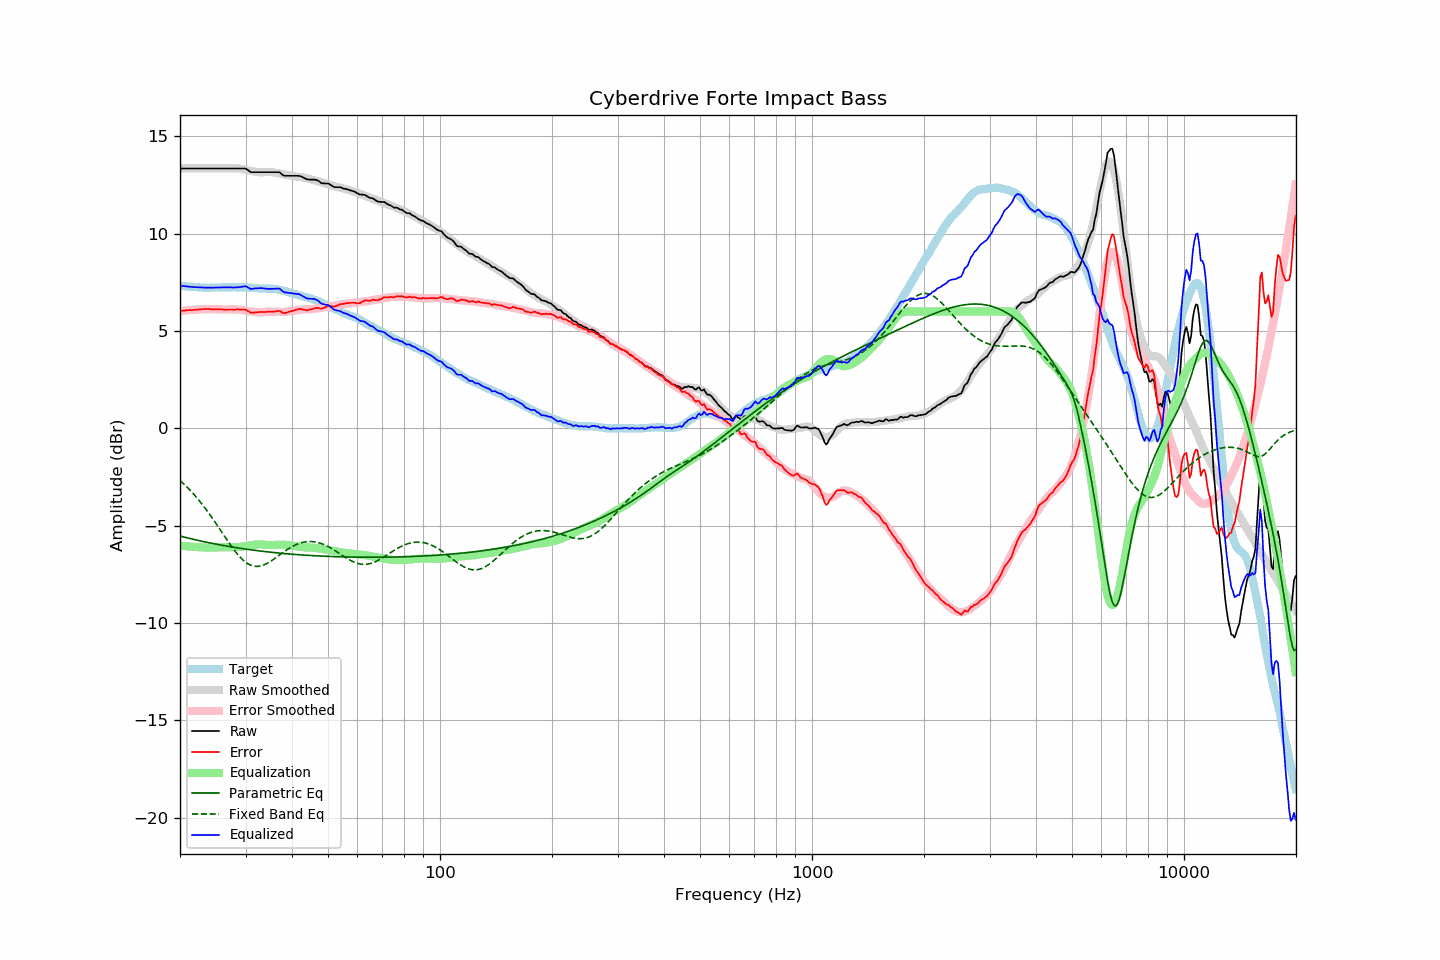

Data behind this chart, as committed beside it:
frequency, raw, error, smoothed, error_smoothed, equalization, parametric_eq, fixed_band_eq, equalized_raw, equalized_smoothed, target
20.00, 13.35, 6.02, 13.35, 6.02, -6.02, -5.53, -2.68, 7.33, 7.33, 7.32
20.20, 13.35, 6.03, 13.35, 6.03, -6.03, -5.55, -2.75, 7.32, 7.32, 7.31
20.40, 13.35, 6.04, 13.35, 6.04, -6.04, -5.57, -2.83, 7.31, 7.31, 7.30
20.61, 13.35, 6.05, 13.35, 6.05, -6.05, -5.59, -2.91, 7.30, 7.30, 7.30
20.81, 13.35, 6.07, 13.35, 6.06, -6.06, -5.61, -2.99, 7.29, 7.29, 7.28
21.02, 13.35, 6.07, 13.35, 6.07, -6.07, -5.63, -3.07, 7.28, 7.28, 7.28
21.23, 13.35, 6.08, 13.35, 6.07, -6.07, -5.65, -3.16, 7.27, 7.27, 7.27
21.44, 13.35, 6.07, 13.35, 6.08, -6.08, -5.67, -3.24, 7.27, 7.27, 7.28
21.66, 13.35, 6.08, 13.35, 6.09, -6.09, -5.69, -3.33, 7.26, 7.26, 7.27
21.87, 13.35, 6.09, 13.35, 6.09, -6.09, -5.71, -3.42, 7.26, 7.26, 7.26
22.09, 13.35, 6.10, 13.35, 6.10, -6.10, -5.73, -3.52, 7.25, 7.25, 7.25
22.31, 13.35, 6.10, 13.35, 6.10, -6.10, -5.75, -3.62, 7.24, 7.24, 7.25
22.54, 13.35, 6.11, 13.35, 6.11, -6.11, -5.77, -3.72, 7.24, 7.24, 7.24
22.76, 13.35, 6.11, 13.35, 6.11, -6.11, -5.79, -3.82, 7.24, 7.24, 7.24
22.99, 13.35, 6.12, 13.35, 6.12, -6.12, -5.81, -3.92, 7.23, 7.23, 7.23
23.22, 13.35, 6.13, 13.35, 6.12, -6.12, -5.82, -4.03, 7.23, 7.23, 7.22
23.45, 13.35, 6.12, 13.35, 6.12, -6.12, -5.84, -4.14, 7.23, 7.23, 7.23
23.69, 13.35, 6.13, 13.35, 6.12, -6.12, -5.86, -4.25, 7.23, 7.23, 7.22
23.92, 13.35, 6.13, 13.35, 6.12, -6.12, -5.87, -4.36, 7.22, 7.22, 7.22
24.16, 13.35, 6.12, 13.35, 6.12, -6.12, -5.89, -4.48, 7.22, 7.22, 7.23
24.40, 13.35, 6.11, 13.35, 6.12, -6.12, -5.91, -4.60, 7.23, 7.23, 7.23
24.65, 13.35, 6.11, 13.35, 6.12, -6.12, -5.92, -4.72, 7.23, 7.23, 7.23
24.89, 13.35, 6.12, 13.35, 6.12, -6.12, -5.94, -4.84, 7.23, 7.23, 7.23
25.14, 13.35, 6.12, 13.35, 6.12, -6.12, -5.96, -4.96, 7.23, 7.23, 7.23
25.39, 13.35, 6.12, 13.35, 6.11, -6.11, -5.97, -5.08, 7.24, 7.24, 7.23
25.65, 13.35, 6.12, 13.35, 6.11, -6.11, -5.99, -5.21, 7.24, 7.24, 7.23
25.91, 13.35, 6.11, 13.35, 6.11, -6.11, -6.00, -5.33, 7.24, 7.24, 7.24
26.16, 13.35, 6.10, 13.35, 6.11, -6.11, -6.02, -5.46, 7.24, 7.24, 7.25
26.43, 13.35, 6.10, 13.35, 6.10, -6.10, -6.03, -5.58, 7.24, 7.24, 7.25
26.69, 13.35, 6.10, 13.35, 6.10, -6.10, -6.05, -5.70, 7.24, 7.24, 7.25
26.96, 13.35, 6.10, 13.35, 6.10, -6.10, -6.06, -5.82, 7.24, 7.24, 7.25
27.23, 13.35, 6.10, 13.35, 6.11, -6.11, -6.08, -5.94, 7.24, 7.25, 7.24
27.50, 13.35, 6.10, 13.36, 6.11, -6.11, -6.09, -6.06, 7.24, 7.25, 7.24
27.77, 13.35, 6.10, 13.36, 6.11, -6.11, -6.10, -6.17, 7.23, 7.25, 7.25
28.05, 13.35, 6.10, 13.36, 6.11, -6.11, -6.12, -6.28, 7.24, 7.25, 7.25
28.33, 13.35, 6.11, 13.36, 6.11, -6.11, -6.13, -6.39, 7.24, 7.25, 7.24
28.62, 13.35, 6.11, 13.35, 6.10, -6.10, -6.14, -6.49, 7.25, 7.25, 7.24
28.90, 13.35, 6.10, 13.34, 6.09, -6.09, -6.16, -6.58, 7.25, 7.25, 7.25
29.19, 13.35, 6.10, 13.33, 6.08, -6.08, -6.17, -6.67, 7.27, 7.25, 7.25
29.48, 13.35, 6.10, 13.31, 6.07, -6.07, -6.18, -6.75, 7.28, 7.24, 7.24
29.78, 13.35, 6.11, 13.30, 6.06, -6.06, -6.19, -6.82, 7.29, 7.24, 7.24
30.08, 13.34, 6.09, 13.28, 6.04, -6.04, -6.20, -6.89, 7.30, 7.24, 7.25
30.38, 13.28, 6.04, 13.26, 6.03, -6.03, -6.22, -6.94, 7.25, 7.23, 7.24
30.68, 13.22, 5.99, 13.24, 6.01, -6.01, -6.23, -6.99, 7.20, 7.23, 7.23
30.99, 13.16, 5.93, 13.22, 6.00, -6.00, -6.24, -7.03, 7.16, 7.22, 7.23
31.30, 13.16, 5.94, 13.21, 5.99, -5.99, -6.25, -7.06, 7.17, 7.22, 7.21
31.61, 13.16, 5.95, 13.19, 5.98, -5.98, -6.26, -7.08, 7.18, 7.21, 7.21
31.93, 13.16, 5.96, 13.18, 5.97, -5.97, -6.27, -7.09, 7.19, 7.21, 7.20
32.24, 13.16, 5.96, 13.16, 5.96, -5.96, -6.28, -7.09, 7.19, 7.20, 7.20
32.57, 13.16, 5.97, 13.15, 5.96, -5.96, -6.29, -7.09, 7.20, 7.20, 7.19
32.89, 13.16, 5.97, 13.15, 5.96, -5.96, -6.30, -7.07, 7.20, 7.19, 7.18
33.22, 13.16, 5.98, 13.15, 5.96, -5.96, -6.31, -7.05, 7.20, 7.19, 7.18
33.55, 13.16, 5.98, 13.15, 5.97, -5.97, -6.32, -7.02, 7.19, 7.18, 7.18
33.89, 13.16, 5.97, 13.16, 5.98, -5.98, -6.33, -6.99, 7.18, 7.18, 7.19
34.23, 13.16, 5.98, 13.17, 5.99, -5.99, -6.34, -6.94, 7.17, 7.18, 7.17
34.57, 13.16, 5.99, 13.17, 6.00, -6.00, -6.35, -6.90, 7.16, 7.17, 7.17
34.92, 13.16, 5.99, 13.17, 6.00, -6.00, -6.36, -6.85, 7.16, 7.17, 7.17
35.27, 13.16, 5.98, 13.16, 5.99, -5.99, -6.37, -6.80, 7.16, 7.17, 7.17
35.62, 13.16, 6.00, 13.15, 5.99, -5.99, -6.38, -6.74, 7.17, 7.16, 7.16
35.97, 13.16, 6.00, 13.14, 5.99, -5.99, -6.39, -6.68, 7.17, 7.15, 7.16
... 635 more rows
